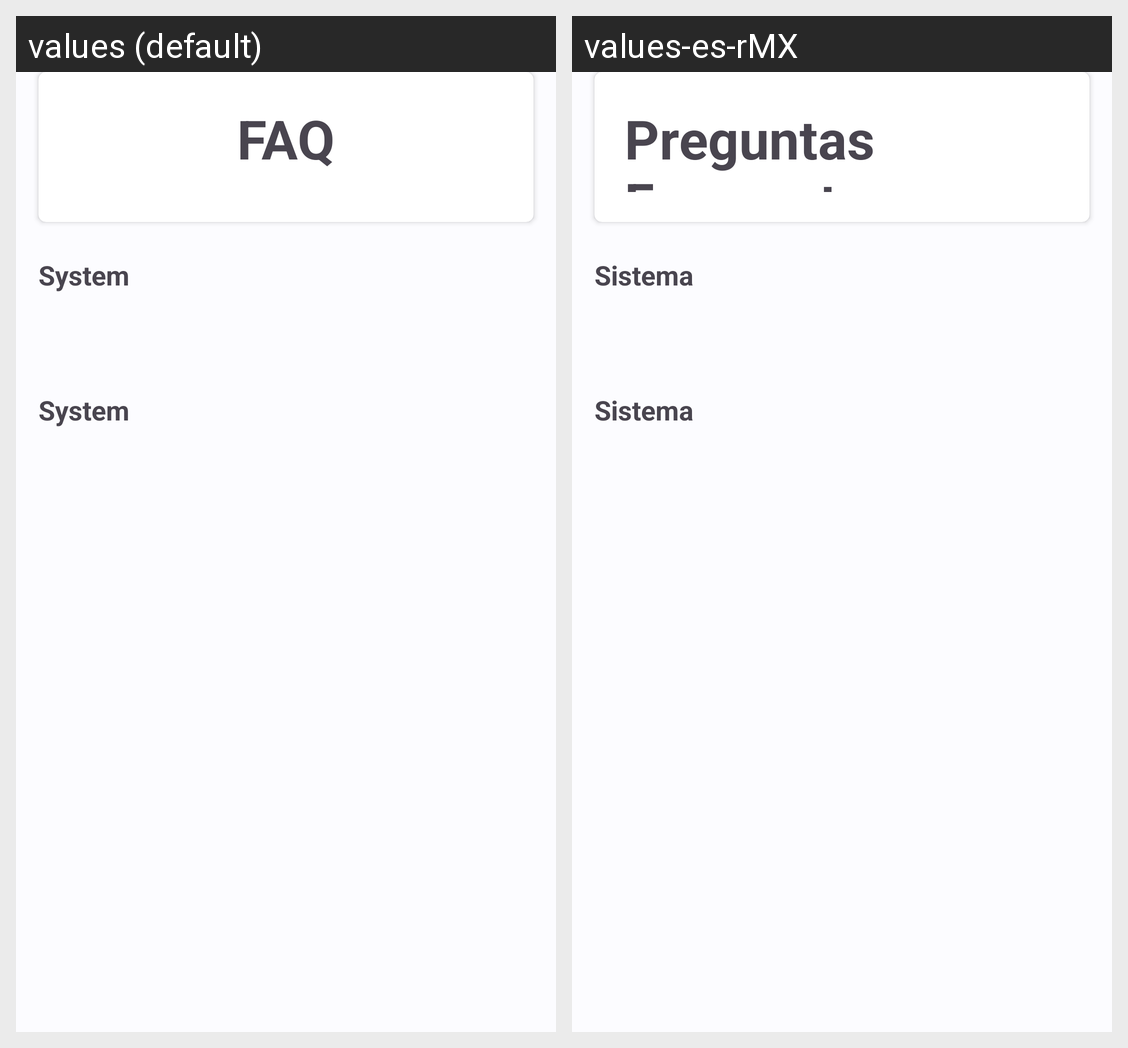

This grid shows one Android layout under two languages. Give, for every string resource on the screen, its name, the default text and each shown locale's text.
Android screen res/layout/activity_faq.xml rendered under 2 locales, left to right: values (default), values-es-rMX. Device: Nexus 5 (rendered at 1080×1920; each locale shown at half size, 540×960, under a caption strip naming it); theme Theme.LSMProyect.
Strings drawn on this screen, with the default value and each locale's value (text and hints the layout hard-codes, and strings that could not be matched under every locale, appear in the picture but are not listed):

tv_frequently_asked_questions_header
  values: FAQ
  values-es-rMX: Preguntas Frecuentes

tv_system_header
  values: System
  values-es-rMX: Sistema
